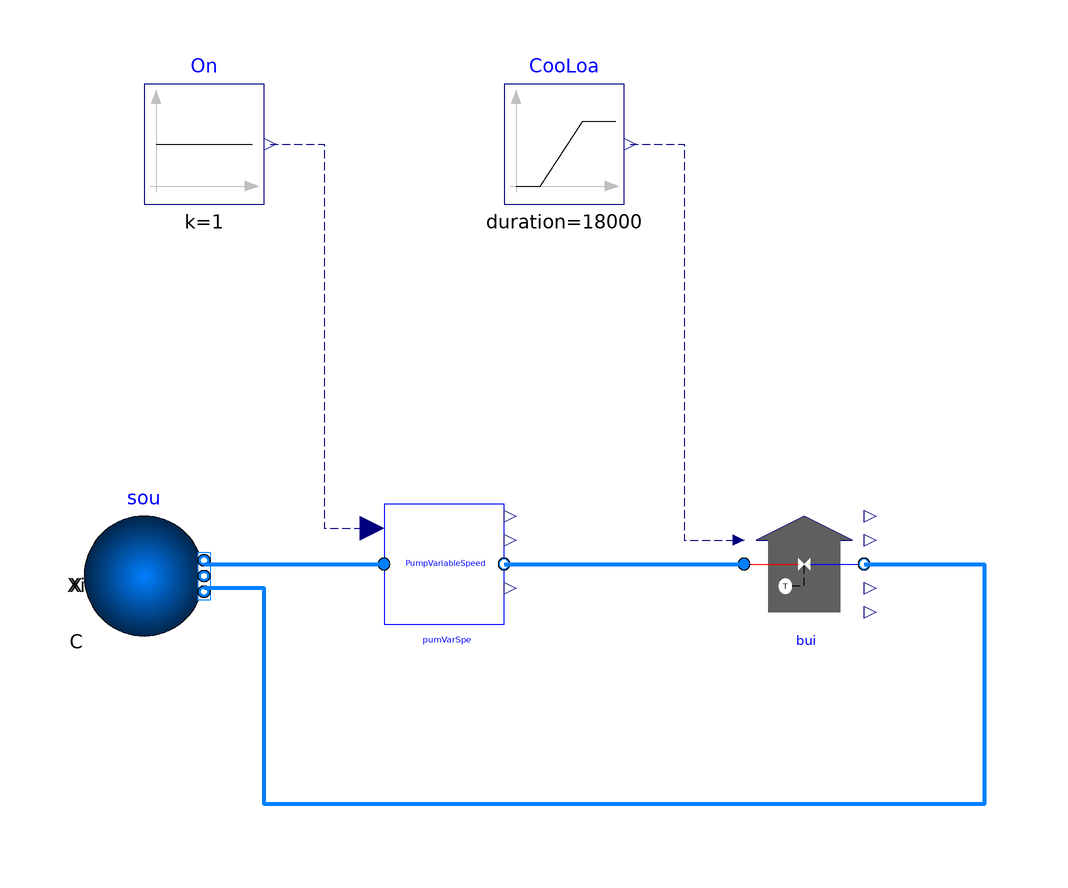

The component connection diagram of the Modelica model below, drawn from its own Placement and Line annotations.

model Building

  import ChillerPlantSystem = WaterSideSystem;
  extends Modelica.Icons.Example;
  package Medium = Buildings.Media.Water "Medium model";
  parameter Modelica.SIunits.MassFlowRate m_flow_nominal=10
    "Nominal mass flow rate ";
  parameter Modelica.SIunits.Pressure dP_nominal=1000
    "Nominal Pressure difference";
  parameter Real v_flow_ratio[:] = {0,0.5,1};
  parameter Real v_flow_rate[:] = {0,m_flow_nominal/996,2*m_flow_nominal/996};
  parameter Real pressure[:] = {2*dP_nominal,dP_nominal,0};
  parameter Real Motor_eta[:] = {1,1,1} "Motor efficiency";
  parameter Real Hydra_eta[:] = {1,1,1} "Hydraulic efficiency";
  ChillerPlantSystem.BaseClasses.Components.Building
                                         bui(
    m_flow_nominal=m_flow_nominal,
    redeclare package Medium = Medium,
    tIntPi=60,
    GaiPi=0.1,
    dP_nominal=dP_nominal*0.999,
    TBuiSetPoi=273.15 + 11.12)
    annotation (Placement(transformation(extent={{20,-10},{40,10}})));
  ChillerPlantSystem.BaseClasses.Components.PumpVariableSpeed
                                                pumVarSpe(
    m_flow_nominal=m_flow_nominal,
    dP_nominal=dP_nominal,
    v_flow_ratio=v_flow_ratio,
    v_flow_rate=v_flow_rate,
    Motor_eta=Motor_eta,
    Hydra_eta=Hydra_eta,
    Pressure=pressure,
    N_nominal=1500,
    redeclare package Medium = Medium,
    dPFrihealos_nominal=dP_nominal*0.001)
    annotation (Placement(transformation(extent={{-40,-10},{-20,10}})));
  Buildings.Fluid.Sources.Boundary_pT sou(
    redeclare package Medium = Medium,
    use_p_in=false,
    nPorts=2,
    p=0,
    T(displayUnit="K") = 273.15 + 5.56)
                                 annotation (Placement(transformation(extent={{
            -90,-12},{-70,8}}, rotation=0)));
  Modelica.Blocks.Sources.Constant On(k=1)
    annotation (Placement(transformation(extent={{-80,60},{-60,80}})));
  Modelica.Blocks.Sources.Ramp CooLoa(
    height=4200*m_flow_nominal*5,
    duration=18000,
    startTime=0)
    annotation (Placement(transformation(extent={{-20,60},{0,80}})));
equation

  connect(sou.ports[1], pumVarSpe.port_a) annotation (Line(
      points={{-70,0},{-40,0}},
      color={0,127,255},
      smooth=Smooth.None,
      thickness=1));
  connect(pumVarSpe.port_b, bui.port_a) annotation (Line(
      points={{-20,0},{20,0}},
      color={0,127,255},
      smooth=Smooth.None,
      thickness=1));
  connect(bui.port_b, sou.ports[2]) annotation (Line(
      points={{40,0},{60,0},{60,-40},{-60,-40},{-60,-4},{-70,-4}},
      color={0,127,255},
      smooth=Smooth.None,
      thickness=1));
  connect(On.y, pumVarSpe.Spe) annotation (Line(
      points={{-59,70},{-50,70},{-50,6},{-42,6}},
      color={0,0,127},
      smooth=Smooth.None,
      pattern=LinePattern.Dash));
  connect(CooLoa.y, bui.CooLoa) annotation (Line(
      points={{1,70},{10,70},{10,4},{19.1,4}},
      color={0,0,127},
      smooth=Smooth.None,
      pattern=LinePattern.Dash));
  annotation (__Dymola_Commands(file=
          "modelica://ChillerPlantSystem/Resources/Scripts/Dymola/BaseClasses/Components/Example/Building.mos"
        "Simulate and plot"),
  Diagram(coordinateSystem(preserveAspectRatio=false, extent={{-100,-100},{100,100}}),
                               graphics),
    experiment(StopTime=21600),
    __Dymola_experimentSetupOutput);
end Building;